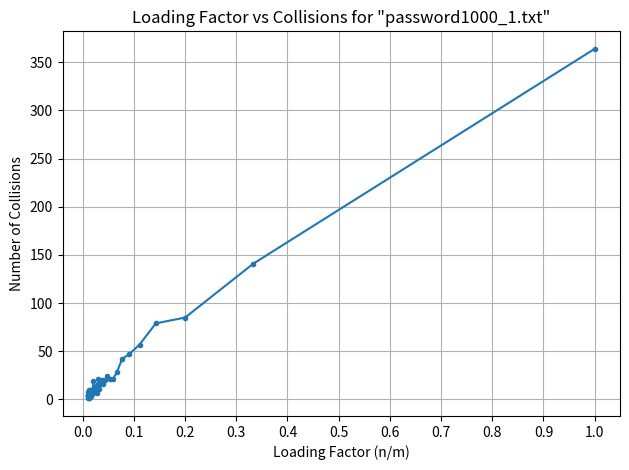
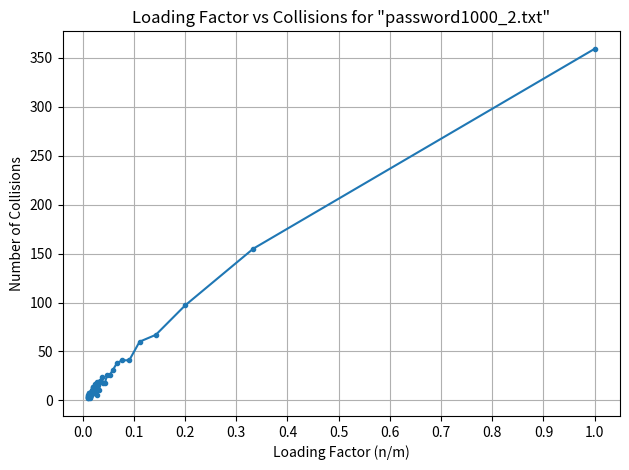
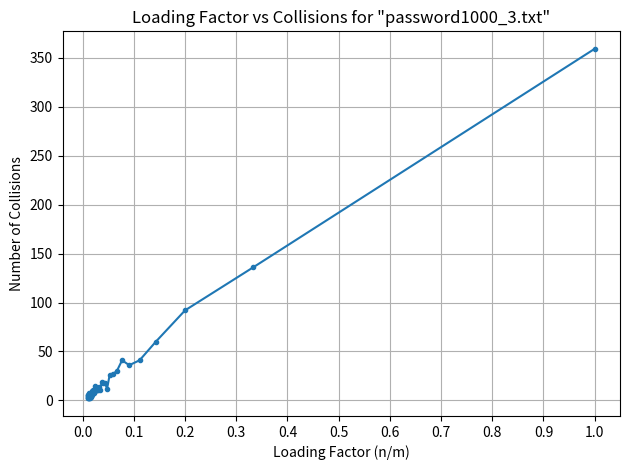
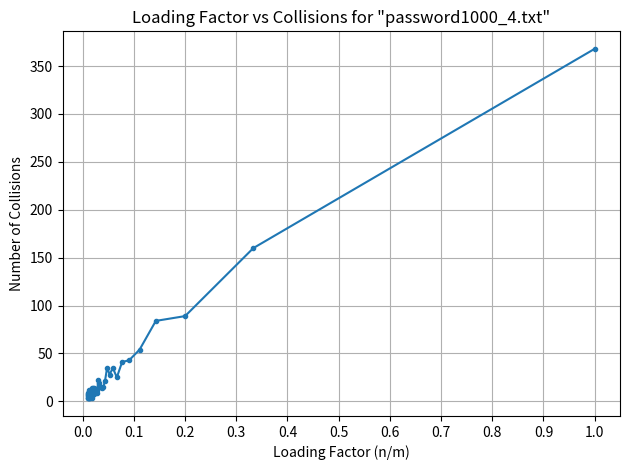
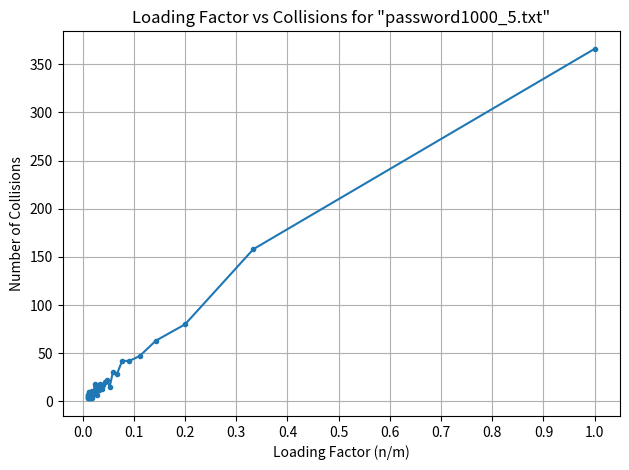

Here is the Python script that generated these plots, in order:
#!/usr/bin/env python3

import sys
import timeit
import random
import string

# sys.argv[1] Make a copy of the original password text file so that the new entries aren't added on to the original.
file = "passwords1.txt"
password_to_check = "ece345LoVe"  # sys.argv[2]
hash_table_size = 500  # Set Hashtable size

# The hashing approach that is being used is chaining.
# The hashing function that is being used is k mod m, where k = key, m = hashtable size
# The default hashtable size is 2000


def hash_file(file, size=2000):
    # Creates a hash table from the inputted file using chaining.
    hash_table = [[] for _ in range(size)]
    for line in open(file, "r"):
        if(line[-1] == '\n'):
            # Read file reads in with a new line chracter, which is being stripped off before hashing.
            hash_key = hash_function(line[:-1], size)
            hash_table[hash_key].append(line[:-1])
        else:
            hash_key = hash_function(line, size)
            hash_table[hash_key].append(line)

    return hash_table


def check_hash_table(hash_table, password, hash_table_size):
    # Checks if a password is already in the hash table
    hash_key = hash_function(password, hash_table_size)
    return (password in hash_table[hash_key])


def check_constraints(hash_table, password, file, hash_table_size):
    # Checks the constraints of the input password to determine if it is valid or not.
    # Constraints: 6-12 alphanumeric characters
    #             Password is not already in password.txt
    #             Reverse of the password is not in password.txt
    # Ensures all the conditions are met
    if((6 <= len(password) <= 12) and password.isalnum() and not check_hash_table(hash_table, password, hash_table_size) and not check_hash_table(hash_table, password[::-1], hash_table_size)):
        print("VALID")
        file = open(file, 'a')
        file.write(password + '\n')  # Adds the new password to the file
    else:
        print("INVALID")

    return hash_table


def hash_function(password, hash_table_size):
    # Takes in a password and returns the hash function applied to the password
    # Simple hash function k mod m
    hash_num = hash(password) % hash_table_size
    return hash_num


def generate_new_password_file(number, entries, random_seed):
    """
    Generate x number of files for n numnber of passwords and
    saves to root directory for part 2
    """
    random.seed(random_seed)
    file_names = []
    file_suffix = 1

    for file in range(number):
        pass_array = []
        while len(pass_array) < entries:
            gen = ''.join(random.choices(string.ascii_letters +
                                         string.digits, k=random.randint(6, 12)))
            if gen not in pass_array:
                pass_array.append(gen)

        with open('password1000_{}.txt'.format(file_suffix), 'w') as output:
            file_names.append('password1000_{}.txt'.format(file_suffix))
            for row in pass_array:
                output.write(row + '\n')

        file_suffix += 1

    return file_names


def hash_file_iterative(file_name, hash_size_list):
    """Create hash table for all hash sizes for a given input file"""

    entries = 1000
    # load_factor list for all hash sizes in hash_size_list
    load_factor = [(1000/i) for i in hash_size_list]

    # Create hash_tables for all hash sizes in hash_size_list
    hash_table_list = []
    for size in hash_size_list:
        hash_table = [[] for _ in range(size)]
        hash_table_list.append(hash_table)

    for m in range(len(hash_size_list)):
        for line in open(file_name, "r"):
            if(line[-1] == '\n'):
                # Read file reads in with a new line chracter, which is being stripped off before hashing.
                hash_key = hash_function(line[:-1], hash_size_list[m])
                hash_table_list[m][hash_key].append(line[:-1])
            else:
                hash_key = hash_function(line, hash_size_list[m])
                hash_table_list[m][hash_key].append(line)

    return hash_table_list, load_factor


def count_collisions(hash_table):
    """ Counts # of collisions given a hash_table."""

    collision_per_hash = []

    for hash_size in hash_table:
        collisions = 0
        for pos in hash_size:
            if len(pos) > 1 and pos:
                collisions += len(pos) - 1
        collision_per_hash.append(collisions)

    return collision_per_hash


def plots(loading_factor, collisions, name):
    """Plots collision factor vs # of collisions for a given file"""

    import matplotlib.pyplot as plt

    plt.plot(loading_factor, collisions, marker='.')
    plt.xlabel('Loading Factor (n/m)')
    plt.xticks([0, 0.1, 0.2, 0.3, 0.4, 0.5, 0.6, 0.7, 0.8, 0.9, 1.0])
    plt.ylabel('Number of Collisions')
    plt.title('Loading Factor vs Collisions for "{}"'.format(name))
    plt.grid()
    plt.tight_layout()
    plt.show()


def part2Combine(file_names_list, hash_size_list, file_number):
    """Combines function calls for easier usage in main()"""

    hash_table_list, load_factor_list = hash_file_iterative(
        file_names_list[file_number], hash_size_list)

    collision = count_collisions(hash_table_list)
    plots(load_factor_list, collision, file_names_list[file_number])

    return collision


if __name__ == '__main__':

    # True to execute part 1, false to execute part 2 plotting
    submission = False

    if submission:

        start_time = timeit.default_timer()
        hash_table = hash_file(file, hash_table_size)
        updated_hash_table = check_constraints(
            hash_table, password_to_check, file, hash_table_size)
        stop_time = timeit.default_timer()

        print('Runtime: ', stop_time-start_time)

    else:

        # Creating various hash table sizes
        n = 1000
        stop = 100000
        hash_size_list = list(range(n, stop, 2*n))

        # Generating 5 files with randomized alphanumeric
        file_names_list = generate_new_password_file(
            number=5, entries=1000, random_seed=999)

        # Generate plots and return collision count for all 5 files
        collision1 = part2Combine(file_names_list, hash_size_list, 0)
        collision2 = part2Combine(file_names_list, hash_size_list, 1)
        collision3 = part2Combine(file_names_list, hash_size_list, 2)
        collision4 = part2Combine(file_names_list, hash_size_list, 3)
        collision5 = part2Combine(file_names_list, hash_size_list, 4)

        print(collision1, '\n', collision2, '\n',
              collision3, '\n', collision4, '\n', collision5)
